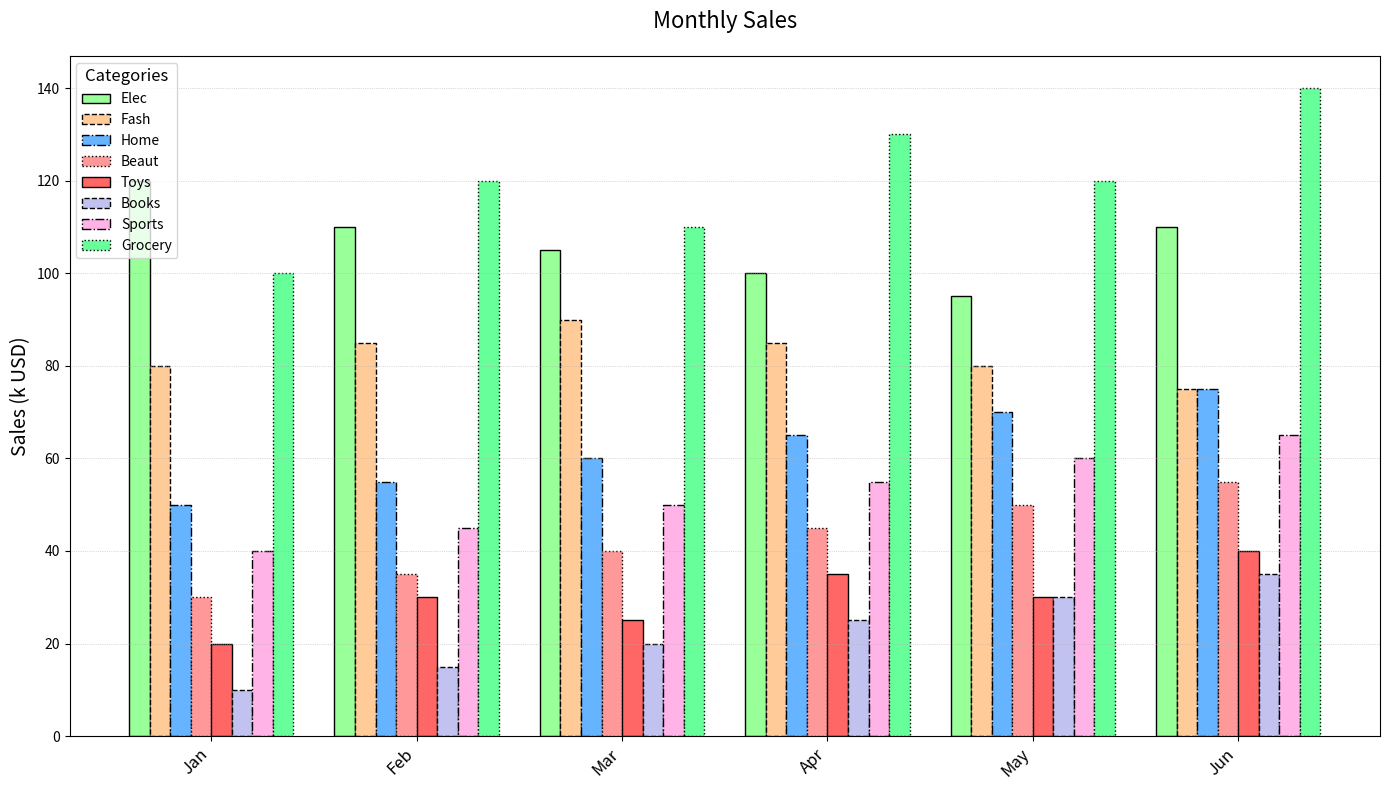

This figure's Python source:
import matplotlib.pyplot as plt
import numpy as np

categories = ["Elec", "Fash", "Home", "Beaut", "Toys", "Books", "Sports", "Grocery"]
months = ["Jan", "Feb", "Mar", "Apr", "May", "Jun"]

sales_data = [
    [120, 110, 105, 100, 95, 110],
    [80, 85, 90, 85, 80, 75],
    [50, 55, 60, 65, 70, 75],
    [30, 35, 40, 45, 50, 55],
    [20, 30, 25, 35, 30, 40],
    [10, 15, 20, 25, 30, 35],
    [40, 45, 50, 55, 60, 65],
    [100, 120, 110, 130, 120, 140]
]

sales_data = np.array(sales_data)

fig, ax = plt.subplots(figsize=(14, 8))

x = np.arange(len(months))
bar_width = 0.1

# Randomly alter the colors, note it's done manually as per restriction
colors = ['#99ff99', '#ffcc99', '#66b3ff', '#ff9999', '#ff6666', '#c2c2f0', '#ffb3e6', '#66ff99']

# Randomly alter bar border styles
linestyles = ['-', '--', '-.', ':', '-', '--', '-.', ':']

for i in range(len(categories)):
    ax.bar(x + i*bar_width, sales_data[i], width=bar_width, color=colors[i], 
           edgecolor='black', linestyle=linestyles[i], label=categories[i])

ax.set_title('Monthly Sales', fontsize=16, pad=20)
ax.set_ylabel('Sales (k USD)', fontsize=14)
ax.set_xticks(x + bar_width * (len(categories) - 1) / 2)
ax.set_xticklabels(months, rotation=45, ha='right', fontsize=12)

# Randomly change legend appearance
ax.legend(title="Categories", title_fontsize='12', fontsize='10', loc='upper left')

# Add a random grid style
ax.grid(axis='y', linestyle=':', linewidth=0.5, alpha=0.9)
plt.tight_layout()

plt.show()
